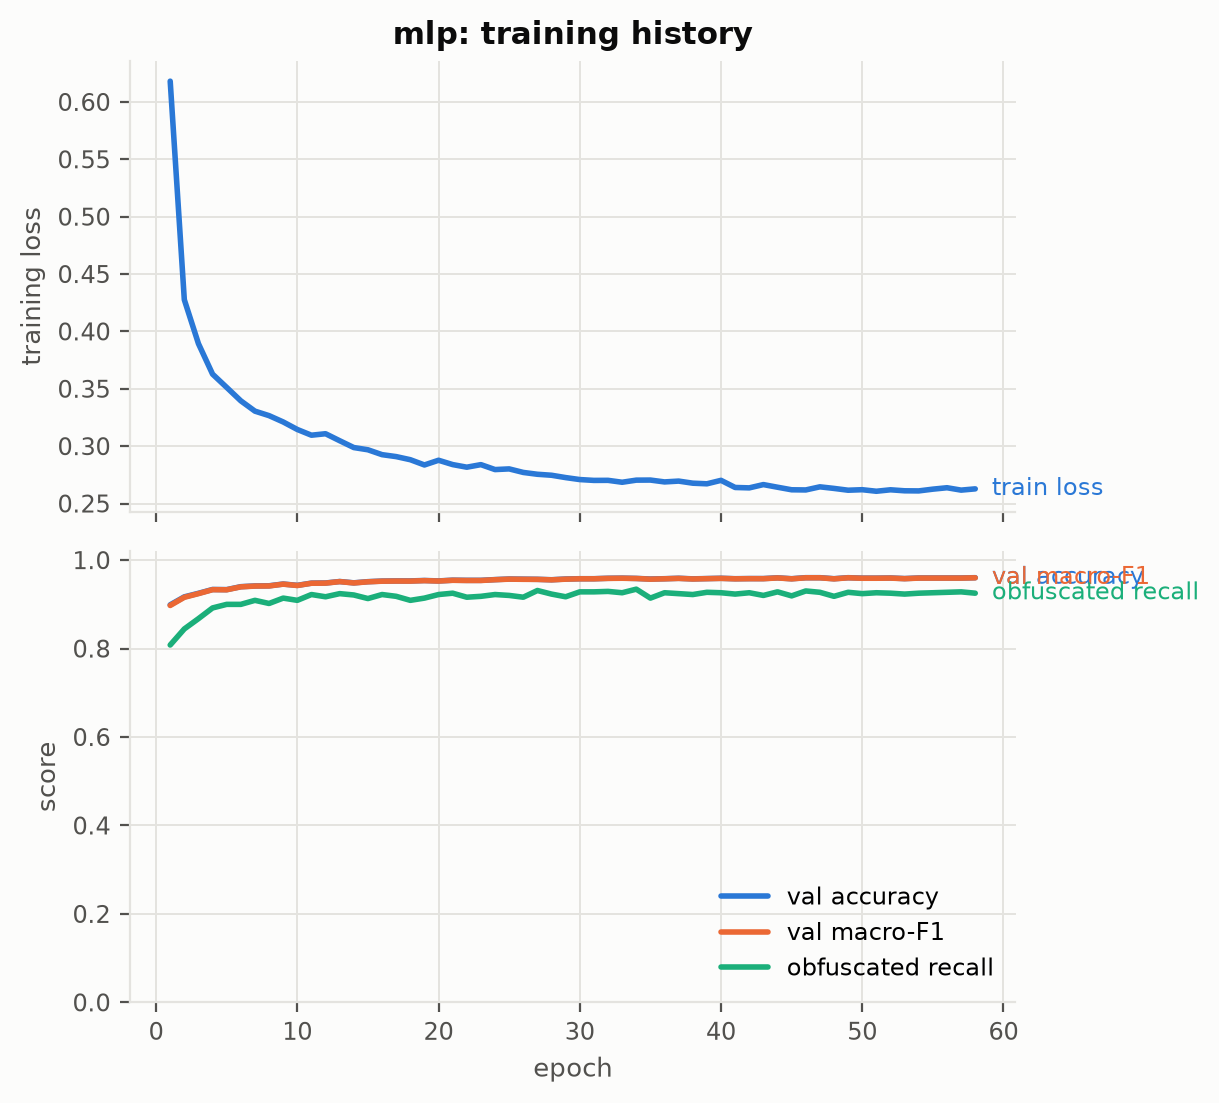

Data behind this chart, as committed beside it:
epoch, train_loss, train_acc, val_acc, val_macro_f1, val_obf_recall, val_fpr, lr
1.0, 0.6181, 0.784, 0.899, 0.8975, 0.8081, 0.1001, 0.0009993
2.0, 0.4276, 0.8886, 0.917, 0.916, 0.8444, 0.08538, 0.0009973
3.0, 0.3894, 0.9075, 0.925, 0.9243, 0.8677, 0.08538, 0.0009938
4.0, 0.3628, 0.918, 0.9336, 0.9332, 0.8919, 0.08734, 0.0009891
5.0, 0.3512, 0.9228, 0.9333, 0.933, 0.9, 0.09519, 0.000983
6.0, 0.3395, 0.9322, 0.94, 0.9396, 0.9, 0.07753, 0.0009755
7.0, 0.3305, 0.9339, 0.9416, 0.9414, 0.9091, 0.07851, 0.0009668
8.0, 0.3266, 0.9381, 0.942, 0.9416, 0.902, 0.07262, 0.0009568
9.0, 0.3211, 0.9362, 0.946, 0.9457, 0.9141, 0.07066, 0.0009455
10.0, 0.3145, 0.9412, 0.943, 0.9427, 0.9091, 0.07949, 0.000933
11.0, 0.3096, 0.944, 0.948, 0.9478, 0.9222, 0.07655, 0.0009193
12.0, 0.3108, 0.9412, 0.9483, 0.948, 0.9172, 0.07066, 0.0009045
13.0, 0.3047, 0.946, 0.9517, 0.9514, 0.9242, 0.06771, 0.0008886
14.0, 0.2988, 0.9472, 0.9486, 0.9484, 0.9212, 0.0736, 0.0008716
15.0, 0.2968, 0.9481, 0.9513, 0.951, 0.9131, 0.0579, 0.0008536
16.0, 0.2926, 0.9498, 0.9527, 0.9524, 0.9222, 0.06084, 0.0008346
17.0, 0.2909, 0.9502, 0.953, 0.9527, 0.9182, 0.05888, 0.0008147
18.0, 0.2882, 0.9517, 0.953, 0.9526, 0.9091, 0.04809, 0.0007939
19.0, 0.2836, 0.9545, 0.954, 0.9536, 0.9141, 0.05201, 0.0007723
20.0, 0.2877, 0.95, 0.953, 0.9527, 0.9222, 0.06183, 0.00075
21.0, 0.2839, 0.9544, 0.9547, 0.9544, 0.9253, 0.05986, 0.000727
22.0, 0.2817, 0.9538, 0.9543, 0.954, 0.9162, 0.05299, 0.0007034
23.0, 0.2839, 0.9544, 0.9543, 0.954, 0.9182, 0.05496, 0.0006792
24.0, 0.2796, 0.9565, 0.956, 0.9557, 0.9222, 0.05103, 0.0006545
25.0, 0.2802, 0.9552, 0.9573, 0.957, 0.9202, 0.04612, 0.0006294
26.0, 0.2771, 0.9582, 0.957, 0.9567, 0.9162, 0.04514, 0.000604
27.0, 0.2755, 0.9578, 0.9567, 0.9565, 0.9313, 0.06084, 0.0005782
28.0, 0.2746, 0.957, 0.9557, 0.9554, 0.9232, 0.05496, 0.0005523
29.0, 0.2726, 0.9602, 0.9573, 0.957, 0.9172, 0.04416, 0.0005262
30.0, 0.2709, 0.9588, 0.958, 0.9578, 0.9283, 0.05299, 0.0005
31.0, 0.2702, 0.9583, 0.958, 0.9578, 0.9283, 0.05397, 0.0004738
32.0, 0.2702, 0.9598, 0.959, 0.9588, 0.9293, 0.05103, 0.0004477
33.0, 0.2685, 0.9606, 0.9593, 0.9591, 0.9263, 0.04612, 0.0004218
34.0, 0.2704, 0.9604, 0.9587, 0.9585, 0.9343, 0.05594, 0.000396
35.0, 0.2705, 0.9596, 0.9573, 0.957, 0.9141, 0.0422, 0.0003706
36.0, 0.2688, 0.9608, 0.958, 0.9578, 0.9263, 0.05005, 0.0003455
37.0, 0.2696, 0.9611, 0.959, 0.9587, 0.9242, 0.04711, 0.0003208
38.0, 0.2677, 0.9615, 0.9577, 0.9574, 0.9222, 0.04809, 0.0002966
39.0, 0.2672, 0.9615, 0.9583, 0.9581, 0.9273, 0.05201, 0.000273
40.0, 0.2702, 0.9606, 0.959, 0.9587, 0.9263, 0.04809, 0.00025
41.0, 0.264, 0.9631, 0.958, 0.9577, 0.9232, 0.04809, 0.0002277
42.0, 0.2636, 0.9632, 0.9583, 0.9581, 0.9263, 0.05103, 0.0002061
43.0, 0.2665, 0.9602, 0.9583, 0.958, 0.9202, 0.04416, 0.0001853
44.0, 0.2642, 0.9623, 0.96, 0.9598, 0.9283, 0.04711, 0.0001654
45.0, 0.262, 0.9651, 0.958, 0.9577, 0.9192, 0.04416, 0.0001464
46.0, 0.2618, 0.9633, 0.9603, 0.9601, 0.9303, 0.04907, 0.0001284
47.0, 0.2645, 0.9634, 0.9603, 0.9601, 0.9273, 0.04514, 0.0001114
48.0, 0.2632, 0.9638, 0.958, 0.9577, 0.9182, 0.04318, 9.549150281252635e-05
49.0, 0.2616, 0.963, 0.9603, 0.9601, 0.9273, 0.04514, 8.066471602728805e-05
50.0, 0.262, 0.9649, 0.9593, 0.9591, 0.9242, 0.04514, 6.698729810778066e-05
51.0, 0.2607, 0.9642, 0.9593, 0.9591, 0.9263, 0.04711, 5.449673790581612e-05
52.0, 0.262, 0.9645, 0.9597, 0.9594, 0.9253, 0.04612, 4.322727117869952e-05
53.0, 0.2611, 0.9634, 0.9583, 0.9581, 0.9232, 0.04711, 3.3209786751399136e-05
54.0, 0.261, 0.9635, 0.9597, 0.9594, 0.9253, 0.04514, 2.4471741852423238e-05
55.0, 0.2625, 0.9625, 0.9597, 0.9594, 0.9263, 0.04711, 1.7037086855465846e-05
56.0, 0.2638, 0.9619, 0.9597, 0.9594, 0.9273, 0.04711, 1.0926199633097158e-05
57.0, 0.2617, 0.9614, 0.9597, 0.9594, 0.9283, 0.04809, 6.155829702431172e-06
58.0, 0.2628, 0.9645, 0.9603, 0.9601, 0.9253, 0.04318, 2.7390523158633003e-06
